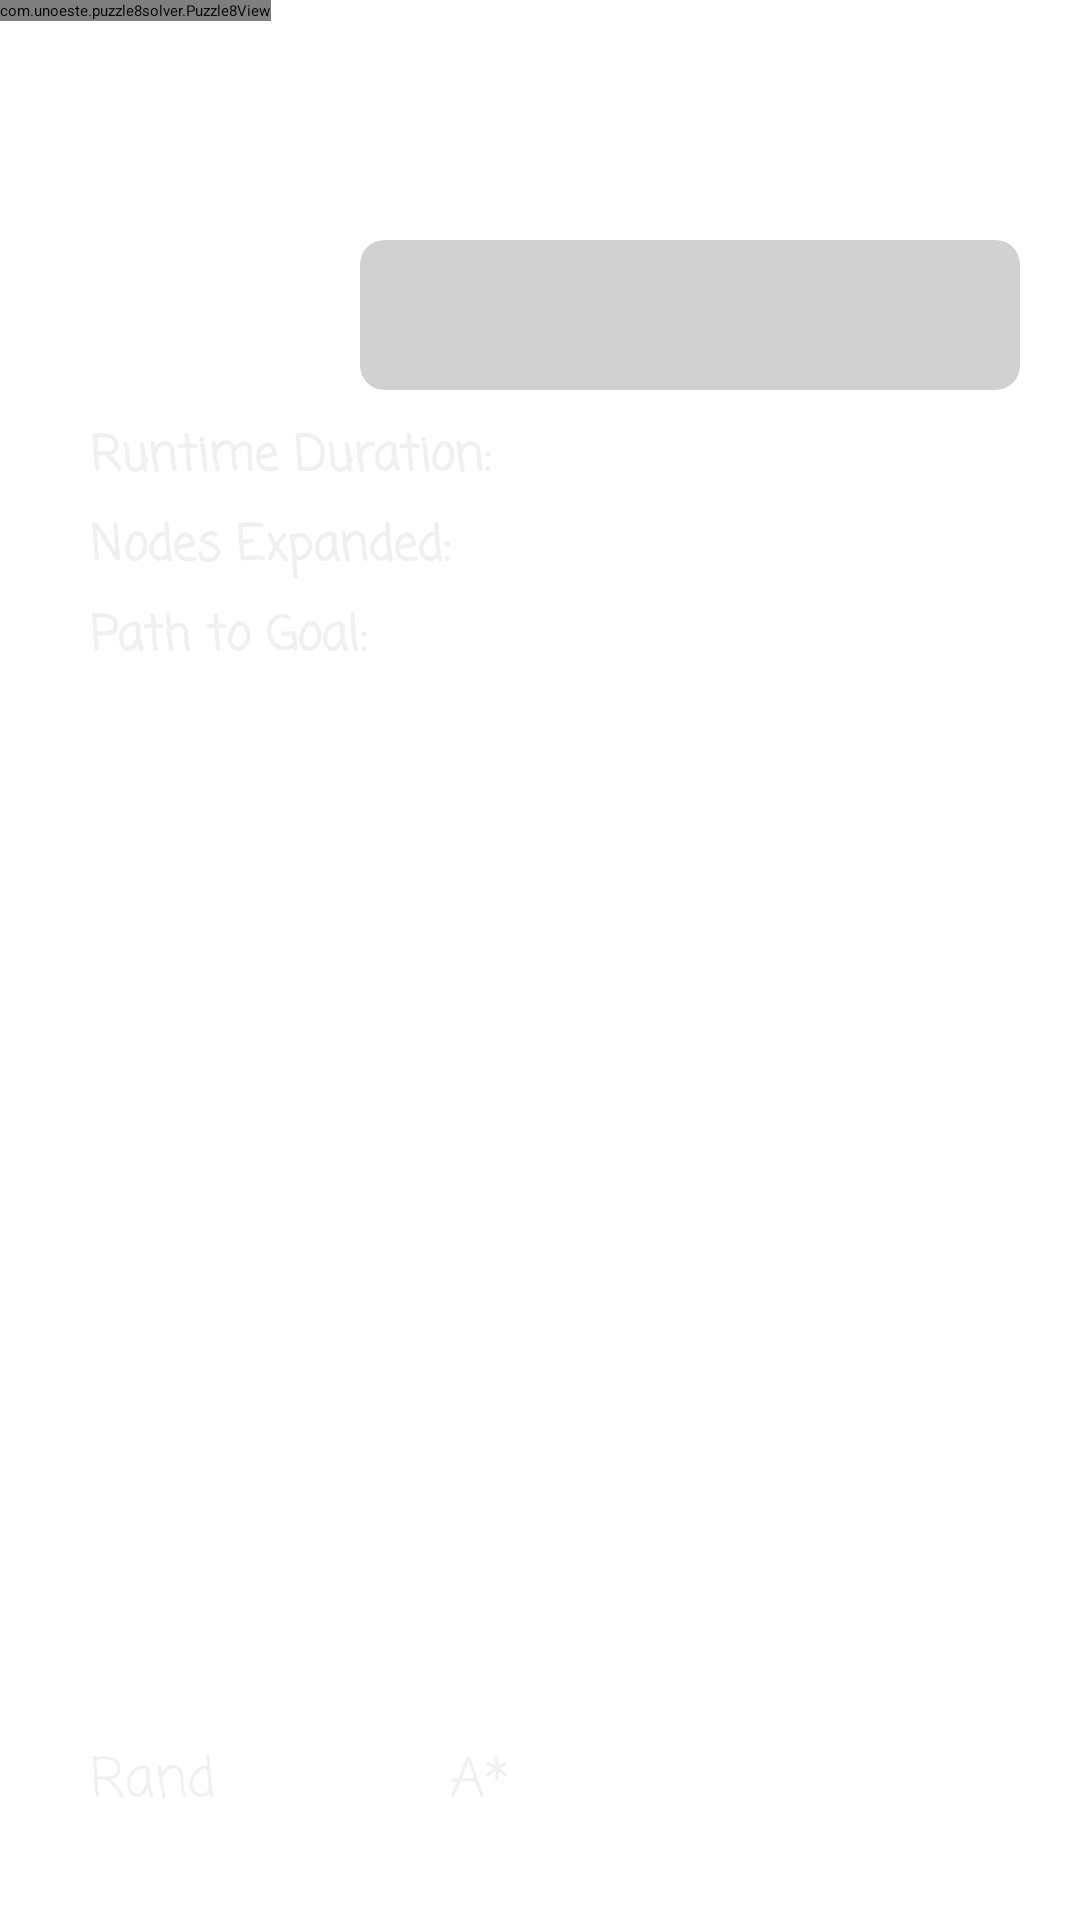

Here is an Android app screen rendered from its layout file. Give the layout XML and the strings, colors and styles it references.
<!-- AndroidManifest.xml: application theme Theme.Puzzle8Solver.ActionBar -->
<!-- res/layout/fragment_a__estrela_.xml -->
<?xml version="1.0" encoding="utf-8"?>
<FrameLayout xmlns:android="http://schemas.android.com/apk/res/android"
    xmlns:app="http://schemas.android.com/apk/res-auto"
    xmlns:tools="http://schemas.android.com/tools"
    android:layout_width="match_parent"
    android:layout_height="match_parent"
    tools:context=".A_Estrela_Fragment">

    <androidx.cardview.widget.CardView
        android:layout_width="220dp"
        android:layout_height="50dp"
        android:layout_gravity="right"
        android:layout_marginTop="80dp"
        android:layout_marginRight="20dp"
        android:backgroundTint="#4E696969"
        app:cardCornerRadius="8dp"
        app:cardElevation="8dp">

        <TextView
            android:id="@+id/tvEstadoFinal"
            android:layout_width="match_parent"
            android:layout_height="match_parent"
            android:layout_gravity="center|right"

            android:layout_margin="10dp"
            android:textAlignment="center"
            android:textColor="#9f90ea"
            android:textSize="20sp" />

    </androidx.cardview.widget.CardView>

    <com.unoeste.puzzle8solver.Puzzle8View
        android:id="@+id/puzzle8View"
        android:layout_width="wrap_content"
        android:layout_height="wrap_content" />

    <Button
        android:id="@+id/btEmbaralhar"
        android:layout_width="110dp"
        android:layout_height="45dp"
        android:layout_gravity="bottom|start"
        android:layout_marginLeft="30dp"
        android:layout_marginBottom="15dp"
        android:backgroundTint="#2f2c79"
        android:fontFamily="casual"
        android:stateListAnimator="@null"
        android:text="Rand"
        android:textColor="#F0F0F0"
        android:textSize="18sp"
        app:rippleColor="@android:color/transparent" />

    <Button
        android:id="@+id/btBusca_Estrela"
        android:layout_width="110dp"
        android:layout_height="45dp"
        android:layout_gravity="bottom|start"
        android:layout_marginLeft="150dp"
        android:layout_marginBottom="15dp"
        android:backgroundTint="#2f2c79"
        android:fontFamily="casual"
        android:stateListAnimator="@null"
        android:text="A*"
        android:textColor="#F0F0F0"
        android:textSize="18sp"
        app:rippleColor="@android:color/transparent" />

    <TextView
        android:id="@+id/textView"
        android:layout_width="wrap_content"
        android:layout_height="wrap_content"
        android:layout_marginLeft="30dp"
        android:layout_marginTop="140dp"
        android:fontFamily="casual"
        android:text="Runtime Duration:"
        android:textColor="#F0F0F0"
        android:textSize="16sp"
        android:textStyle="bold" />

    <TextView
        android:id="@+id/tvCaminhoSolucao"
        android:layout_width="wrap_content"
        android:layout_height="wrap_content"
        android:layout_marginLeft="140dp"
        android:layout_marginTop="200dp"
        android:fontFamily="casual"
        android:textColor="#F0F0F0"
        android:textSize="16sp"
        android:textStyle="bold" />

    <TextView
        android:id="@+id/tvTempoGasto"
        android:layout_width="wrap_content"
        android:layout_height="wrap_content"
        android:layout_marginLeft="185dp"
        android:layout_marginTop="140dp"
        android:fontFamily="casual"
        android:textColor="#F0F0F0"
        android:textSize="16sp"
        android:textStyle="bold" />

    <TextView
        android:id="@+id/tvQtdePassos"
        android:layout_width="wrap_content"
        android:layout_height="wrap_content"
        android:layout_marginLeft="170dp"
        android:layout_marginTop="170dp"
        android:fontFamily="casual"
        android:textColor="#F0F0F0"
        android:textSize="16sp"
        android:textStyle="bold" />

    <TextView
        android:id="@+id/textView2"
        android:layout_width="wrap_content"
        android:layout_height="wrap_content"
        android:layout_marginLeft="30dp"
        android:layout_marginTop="170dp"
        android:fontFamily="casual"
        android:text="Nodes Expanded:"
        android:textColor="#F0F0F0"
        android:textSize="16sp"
        android:textStyle="bold" />

    <TextView
        android:id="@+id/textView3"
        android:layout_width="wrap_content"
        android:layout_height="wrap_content"
        android:layout_marginLeft="30dp"
        android:layout_marginTop="200dp"
        android:fontFamily="casual"
        android:text="Path to Goal:"
        android:textColor="#F0F0F0"
        android:textSize="16sp"
        android:textStyle="bold" />
</FrameLayout>
<!-- resources referenced by this layout -->
<resources>

</resources>
